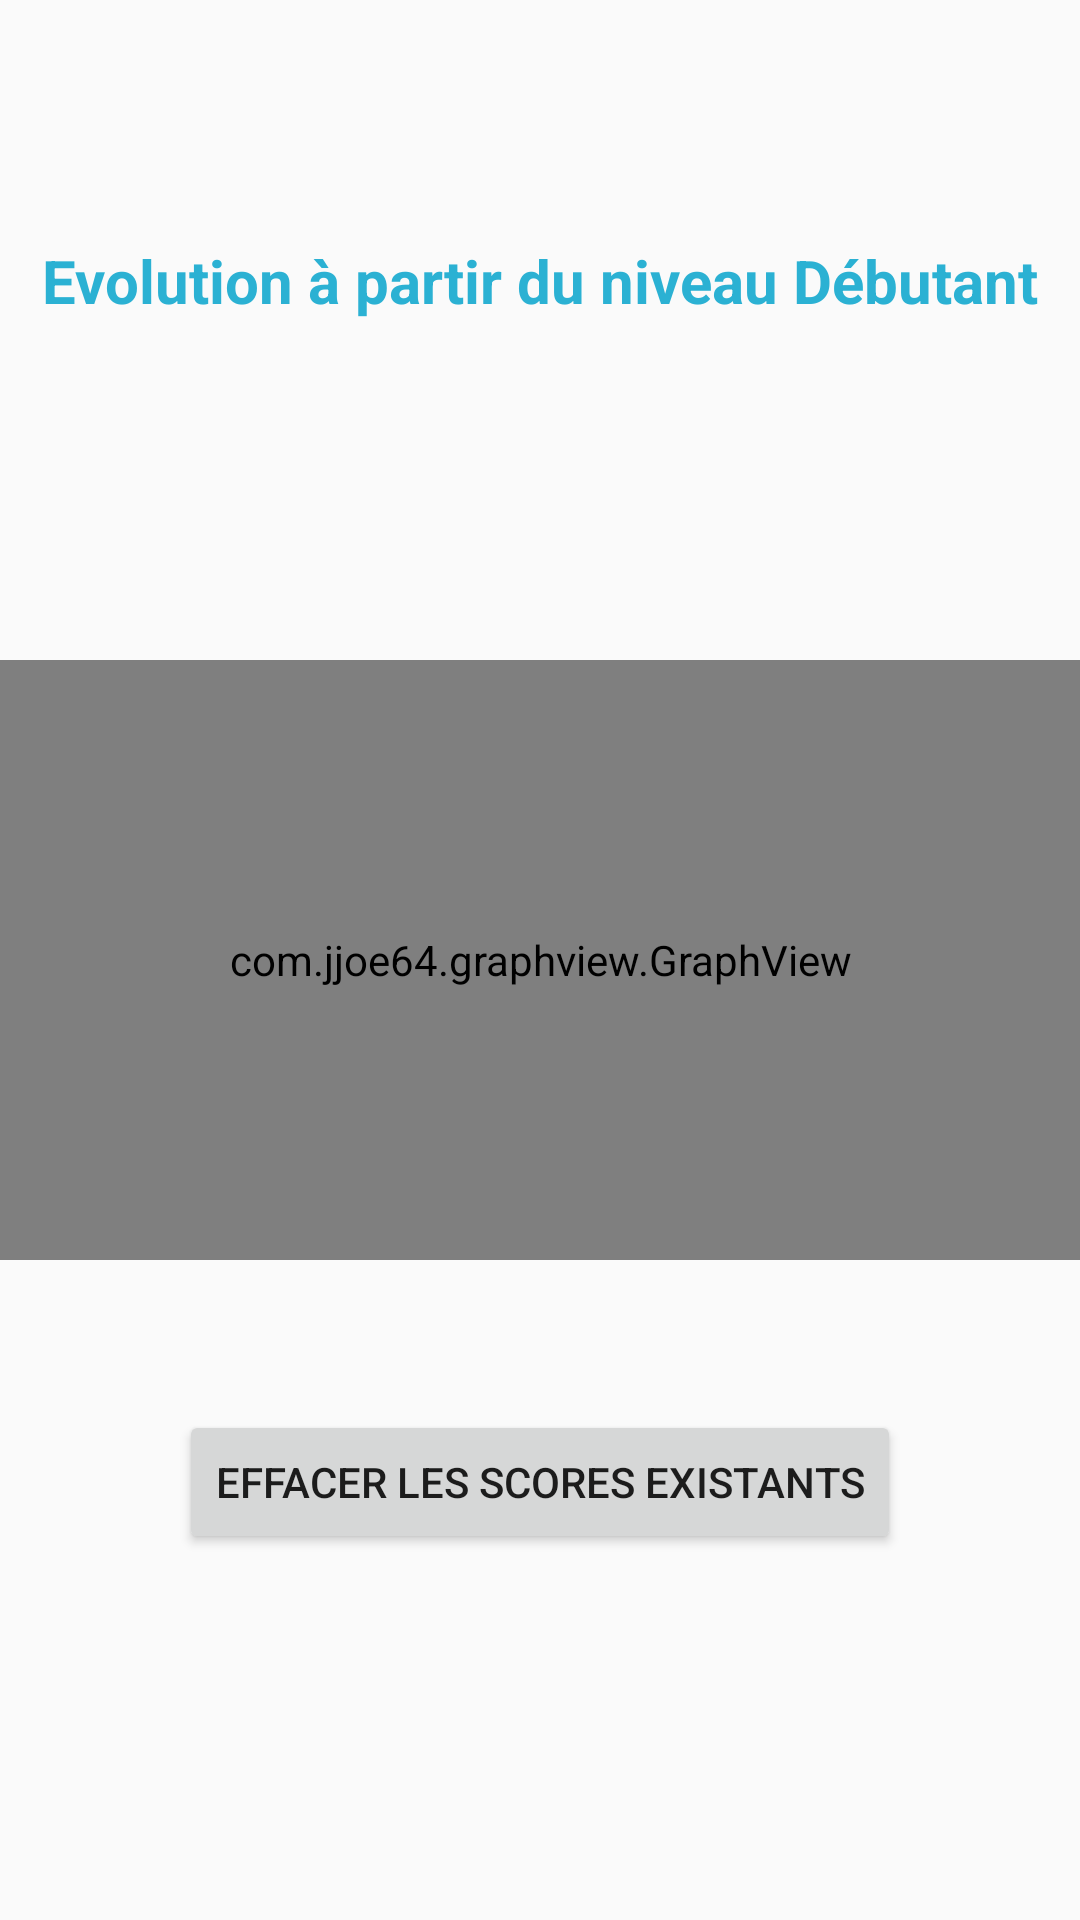

Produce the Android XML layout that renders to this screen, including the resource entries it uses.
<!-- AndroidManifest.xml: activity theme Theme.AppCompat.Light -->
<!-- res/layout/activity_graph.xml -->
<?xml version="1.0" encoding="utf-8"?>
<RelativeLayout xmlns:android="http://schemas.android.com/apk/res/android"
    android:orientation="vertical" android:layout_width="match_parent"
    android:layout_height="match_parent">

    <TextView
        android:layout_width="wrap_content"
        android:layout_height="wrap_content"
        android:layout_centerHorizontal="true"
        android:id="@+id/text_graph"
        android:layout_marginTop="80dp"
        android:textSize="20dp"
        android:textColor="#2BB1D3"
        android:textStyle="bold"
        android:text="Evolution à partir du niveau Débutant"/>

    <com.jjoe64.graphview.GraphView
        android:layout_width="match_parent"
        android:layout_height="200dip"
        android:id="@+id/graph_activity"
        android:layout_centerVertical="true"
        android:layout_centerHorizontal="true"
        android:layout_marginTop="120dp"/>

    <Button
        android:layout_width="wrap_content"
        android:layout_height="wrap_content"
        android:text="Effacer les scores existants"
        android:id="@+id/restart_button"
        android:layout_below="@+id/graph_activity"
        android:layout_centerHorizontal="true"
        android:layout_marginTop="50dp" />

</RelativeLayout>
<!-- resources referenced by this layout -->
<resources>

</resources>
